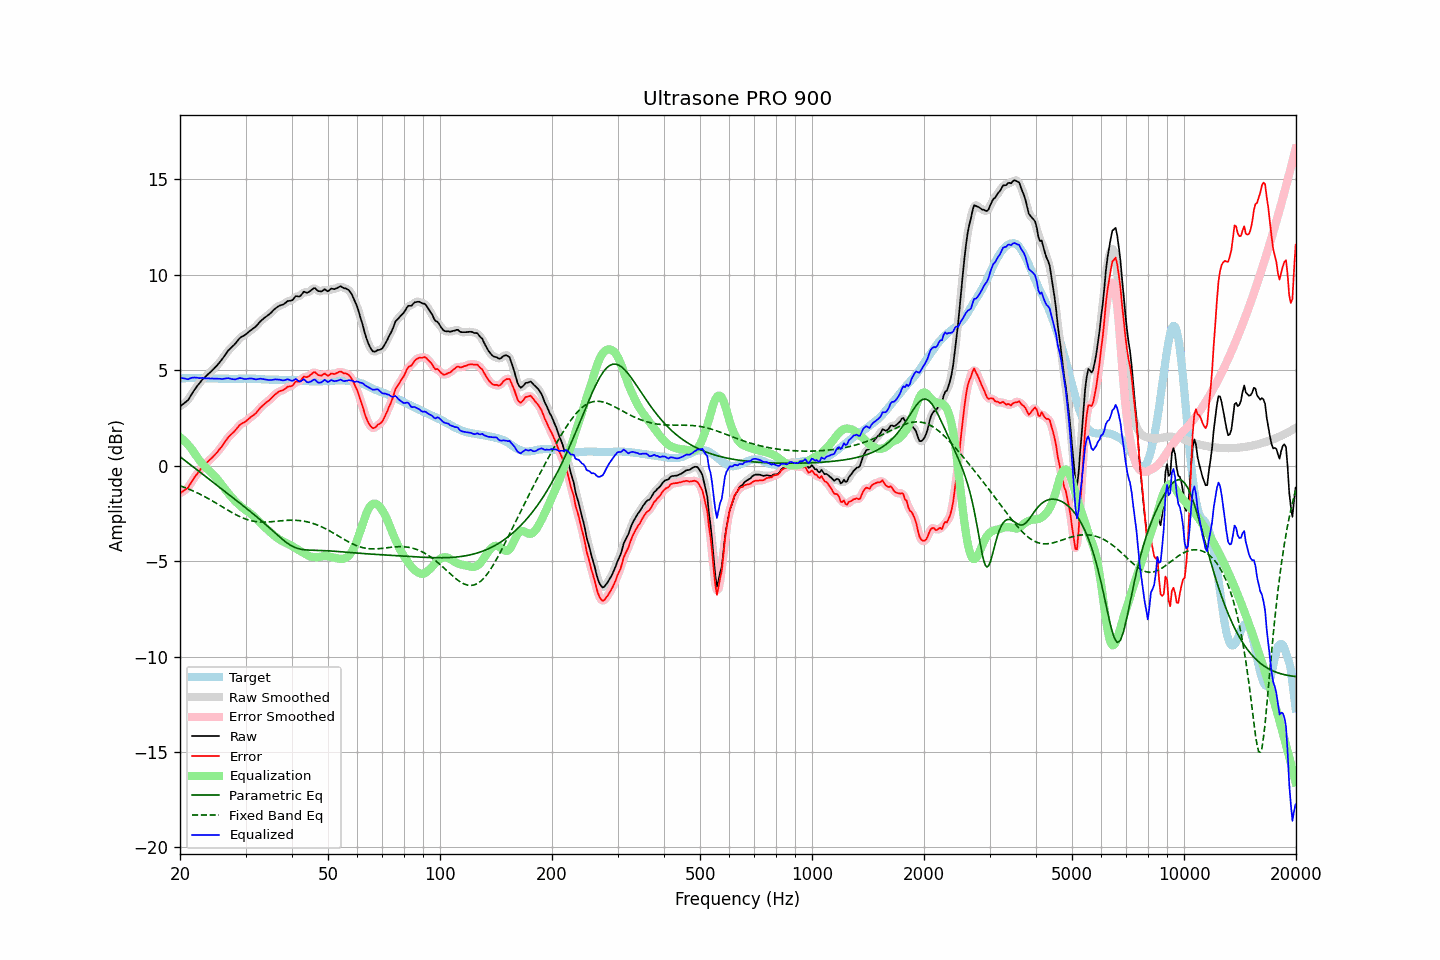

The data file committed next to this chart (first rows):
frequency, raw, error, smoothed, error_smoothed, equalization, parametric_eq, fixed_band_eq, equalized_raw, equalized_smoothed, target
20.00, 3.09, -1.45, 3.10, -1.44, 1.49, 0.46, -1.06, 4.58, 4.59, 4.55
20.20, 3.16, -1.39, 3.16, -1.40, 1.42, 0.40, -1.09, 4.58, 4.57, 4.56
20.40, 3.22, -1.34, 3.22, -1.35, 1.34, 0.33, -1.12, 4.57, 4.56, 4.57
20.61, 3.29, -1.27, 3.28, -1.29, 1.26, 0.27, -1.15, 4.56, 4.55, 4.57
20.81, 3.35, -1.22, 3.35, -1.22, 1.18, 0.20, -1.18, 4.53, 4.53, 4.58
21.02, 3.42, -1.15, 3.44, -1.13, 1.09, 0.14, -1.22, 4.51, 4.53, 4.58
21.23, 3.56, -1.02, 3.56, -1.03, 0.99, 0.07, -1.25, 4.56, 4.55, 4.59
21.44, 3.70, -0.89, 3.69, -0.89, 0.89, 0.01, -1.29, 4.59, 4.58, 4.59
21.66, 3.83, -0.75, 3.83, -0.75, 0.77, -0.06, -1.32, 4.60, 4.60, 4.59
21.87, 3.97, -0.62, 3.96, -0.63, 0.64, -0.12, -1.36, 4.61, 4.61, 4.58
22.09, 4.09, -0.51, 4.08, -0.51, 0.52, -0.19, -1.40, 4.60, 4.60, 4.59
22.31, 4.20, -0.40, 4.19, -0.40, 0.40, -0.25, -1.44, 4.59, 4.59, 4.59
22.54, 4.29, -0.29, 4.30, -0.28, 0.28, -0.32, -1.48, 4.58, 4.59, 4.58
22.76, 4.40, -0.17, 4.41, -0.17, 0.18, -0.38, -1.53, 4.58, 4.58, 4.57
22.99, 4.51, -0.06, 4.50, -0.07, 0.08, -0.45, -1.57, 4.59, 4.58, 4.57
23.22, 4.58, 0.01, 4.59, 0.02, -0.01, -0.51, -1.61, 4.57, 4.58, 4.57
23.45, 4.66, 0.10, 4.67, 0.10, -0.10, -0.58, -1.66, 4.57, 4.57, 4.56
23.69, 4.74, 0.18, 4.74, 0.18, -0.18, -0.64, -1.70, 4.56, 4.56, 4.56
23.92, 4.82, 0.26, 4.82, 0.26, -0.26, -0.71, -1.75, 4.56, 4.56, 4.56
24.16, 4.89, 0.33, 4.90, 0.34, -0.34, -0.77, -1.80, 4.55, 4.56, 4.56
24.40, 4.98, 0.42, 4.98, 0.42, -0.42, -0.84, -1.85, 4.55, 4.56, 4.56
24.65, 5.06, 0.50, 5.06, 0.50, -0.50, -0.90, -1.89, 4.56, 4.55, 4.56
24.89, 5.15, 0.59, 5.15, 0.59, -0.59, -0.97, -1.94, 4.55, 4.55, 4.56
25.14, 5.24, 0.68, 5.24, 0.68, -0.69, -1.04, -1.99, 4.55, 4.55, 4.56
25.39, 5.34, 0.79, 5.33, 0.78, -0.79, -1.10, -2.05, 4.54, 4.54, 4.55
25.65, 5.44, 0.90, 5.44, 0.89, -0.90, -1.17, -2.10, 4.54, 4.54, 4.55
25.91, 5.54, 1.00, 5.55, 1.00, -1.01, -1.23, -2.15, 4.53, 4.54, 4.55
26.16, 5.67, 1.12, 5.66, 1.12, -1.13, -1.30, -2.20, 4.54, 4.54, 4.55
26.43, 5.78, 1.24, 5.79, 1.24, -1.24, -1.36, -2.25, 4.55, 4.55, 4.54
26.69, 5.90, 1.36, 5.91, 1.36, -1.34, -1.43, -2.30, 4.56, 4.56, 4.54
26.96, 6.02, 1.48, 6.01, 1.47, -1.45, -1.49, -2.35, 4.58, 4.56, 4.54
27.23, 6.10, 1.56, 6.11, 1.56, -1.55, -1.56, -2.40, 4.55, 4.56, 4.54
27.50, 6.18, 1.64, 6.19, 1.64, -1.65, -1.63, -2.45, 4.53, 4.54, 4.54
27.77, 6.27, 1.72, 6.26, 1.72, -1.75, -1.69, -2.49, 4.52, 4.52, 4.54
28.05, 6.34, 1.81, 6.35, 1.81, -1.84, -1.76, -2.54, 4.51, 4.51, 4.54
28.33, 6.44, 1.91, 6.45, 1.91, -1.92, -1.82, -2.58, 4.52, 4.53, 4.54
28.62, 6.55, 2.01, 6.55, 2.01, -2.00, -1.89, -2.63, 4.55, 4.55, 4.54
28.90, 6.65, 2.11, 6.65, 2.10, -2.07, -1.96, -2.67, 4.58, 4.57, 4.55
29.19, 6.72, 2.18, 6.72, 2.17, -2.15, -2.02, -2.71, 4.58, 4.57, 4.55
29.48, 6.77, 2.23, 6.77, 2.22, -2.22, -2.09, -2.74, 4.56, 4.55, 4.54
29.78, 6.81, 2.26, 6.82, 2.27, -2.28, -2.16, -2.78, 4.53, 4.54, 4.55
30.08, 6.87, 2.32, 6.88, 2.32, -2.34, -2.22, -2.81, 4.53, 4.53, 4.55
30.38, 6.94, 2.39, 6.94, 2.39, -2.40, -2.29, -2.84, 4.54, 4.54, 4.55
30.68, 7.01, 2.46, 7.01, 2.46, -2.46, -2.36, -2.86, 4.56, 4.55, 4.55
30.99, 7.08, 2.54, 7.08, 2.53, -2.52, -2.43, -2.88, 4.56, 4.56, 4.55
31.30, 7.14, 2.60, 7.14, 2.59, -2.59, -2.50, -2.90, 4.55, 4.55, 4.55
31.61, 7.20, 2.66, 7.20, 2.66, -2.67, -2.56, -2.92, 4.53, 4.53, 4.55
31.93, 7.26, 2.72, 7.27, 2.73, -2.75, -2.63, -2.93, 4.51, 4.52, 4.54
32.24, 7.36, 2.82, 7.36, 2.82, -2.84, -2.70, -2.94, 4.52, 4.52, 4.53
32.57, 7.45, 2.92, 7.45, 2.92, -2.92, -2.78, -2.95, 4.53, 4.53, 4.53
32.89, 7.55, 3.03, 7.54, 3.02, -3.00, -2.85, -2.96, 4.55, 4.54, 4.53
33.22, 7.62, 3.11, 7.63, 3.11, -3.09, -2.92, -2.96, 4.54, 4.54, 4.52
33.55, 7.69, 3.18, 7.70, 3.19, -3.17, -2.99, -2.96, 4.53, 4.53, 4.52
33.89, 7.76, 3.26, 7.76, 3.25, -3.25, -3.07, -2.96, 4.52, 4.51, 4.50
34.23, 7.82, 3.32, 7.82, 3.32, -3.33, -3.14, -2.96, 4.50, 4.50, 4.50
34.57, 7.88, 3.38, 7.89, 3.39, -3.40, -3.21, -2.95, 4.48, 4.48, 4.50
34.92, 7.95, 3.46, 7.96, 3.46, -3.48, -3.29, -2.95, 4.47, 4.48, 4.50
35.27, 8.03, 3.54, 8.04, 3.54, -3.55, -3.37, -2.94, 4.48, 4.48, 4.50
35.62, 8.12, 3.63, 8.12, 3.63, -3.63, -3.44, -2.93, 4.50, 4.49, 4.49
35.97, 8.20, 3.71, 8.20, 3.71, -3.69, -3.52, -2.93, 4.51, 4.50, 4.49
... 635 more rows
